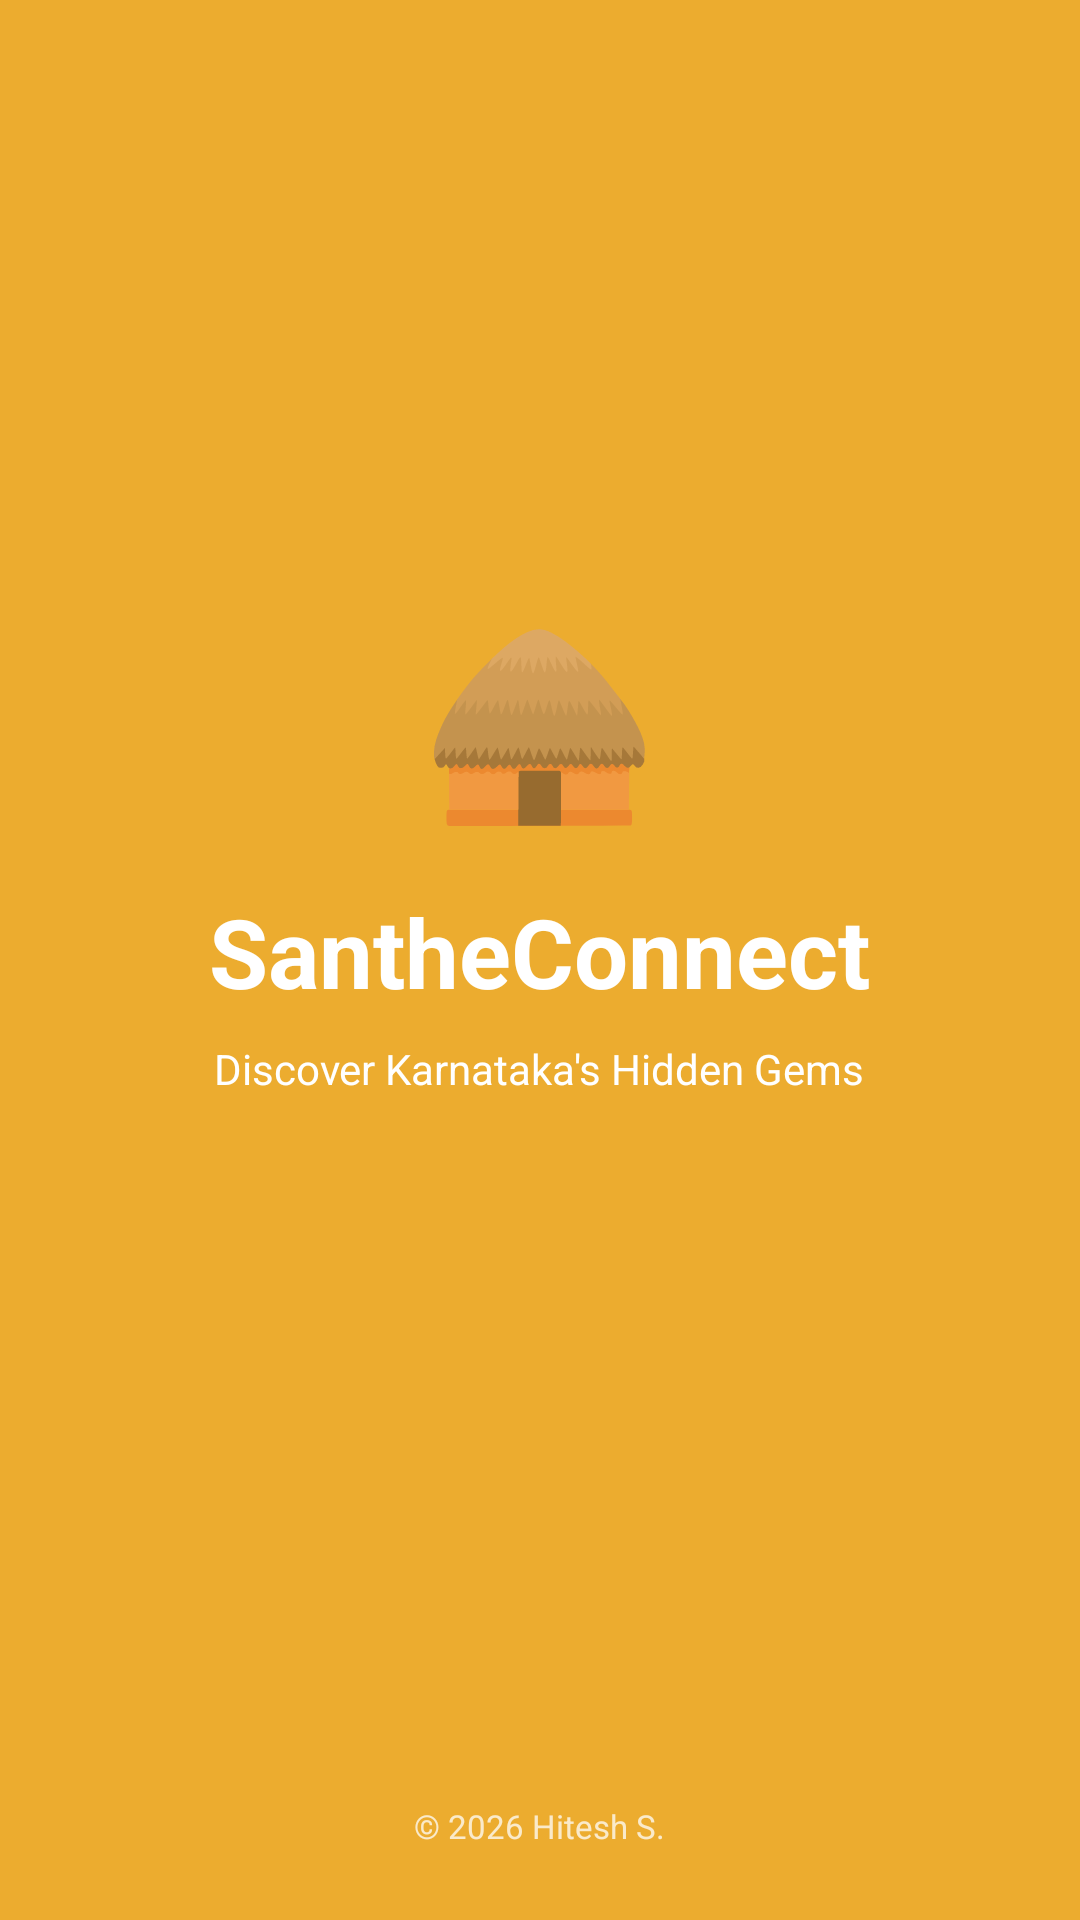

Here is an Android app screen rendered from its layout file. Give the layout XML and the strings, colors and styles it references.
<!-- AndroidManifest.xml: activity theme Theme.SantheConnect.Splash -->
<!-- res/layout/activity_splash.xml -->
<?xml version="1.0" encoding="utf-8"?>
<FrameLayout
    xmlns:android="http://schemas.android.com/apk/res/android"
    android:layout_width="match_parent"
    android:layout_height="match_parent"
    android:background="@color/ochre">

    <LinearLayout
        android:layout_width="match_parent"
        android:layout_height="wrap_content"
        android:layout_gravity="center"
        android:orientation="vertical"
        android:gravity="center"
        android:padding="32dp">

        <TextView
            android:layout_width="wrap_content"
            android:layout_height="wrap_content"
            android:text="🛖"
            android:textSize="64sp" />

        <TextView
            android:layout_width="wrap_content"
            android:layout_height="wrap_content"
            android:text="SantheConnect"
            android:textSize="32sp"
            android:textStyle="bold"
            android:textColor="@color/white"
            android:layout_marginTop="16dp" />

        <TextView
            android:layout_width="wrap_content"
            android:layout_height="wrap_content"
            android:text="Discover Karnataka's Hidden Gems"
            android:textSize="14sp"
            android:textColor="@color/white"
            android:layout_marginTop="8dp" />

        <ProgressBar
            android:layout_width="wrap_content"
            android:layout_height="wrap_content"
            android:indeterminateTint="@color/white"
            android:layout_marginTop="32dp" />

    </LinearLayout>

    <TextView
        android:layout_width="wrap_content"
        android:layout_height="wrap_content"
        android:layout_gravity="bottom|center_horizontal"
        android:layout_marginBottom="24dp"
        android:text="@string/copyright"
        android:textColor="@color/white"
        android:textSize="11sp"
        android:alpha="0.75" />

</FrameLayout>
<!-- resources referenced by this layout -->
<resources>
  <color name="ochre">#ECAC2F</color>
  <color name="white">#FFFFFF</color>
  <string name="copyright">© 2026 Hitesh S.</string>
  <style name="Theme.SantheConnect.Splash" parent="Theme.SantheConnect">
          <item name="android:windowBackground">@color/ochre</item>
          <item name="android:statusBarColor">@color/ochre</item>
          <item name="windowNoTitle">true</item>
          <item name="android:windowFullscreen">true</item>
      </style>
  <style name="Theme.SantheConnect" parent="Theme.MaterialComponents.DayNight.NoActionBar">
          <item name="colorPrimary">@color/ochre</item>
          <item name="colorPrimaryVariant">@color/ochre_dark</item>
          <item name="colorOnPrimary">@color/white</item>
          <item name="colorSecondary">@color/olive_green</item>
          <item name="colorSecondaryVariant">@color/olive_green_light</item>
          <item name="colorOnSecondary">@color/white</item>
          <item name="android:colorBackground">@color/cream</item>
          <item name="colorSurface">@color/white</item>
          <item name="android:statusBarColor">@color/ochre</item>
          <item name="android:windowBackground">@color/cream</item>
          <item name="android:windowLightStatusBar">false</item>
  
          
          <item name="android:textColorPrimary">@color/black</item>
          <item name="android:editTextColor">@color/black</item>
          <item name="android:textColorHint">#888888</item>
      </style>
  <color name="ochre_dark">#B8831A</color>
  <color name="olive_green">#85B24C</color>
  <color name="olive_green_light">#D4E8B4</color>
  <color name="cream">#FAF5ED</color>
  <color name="black">#000000</color>
</resources>
